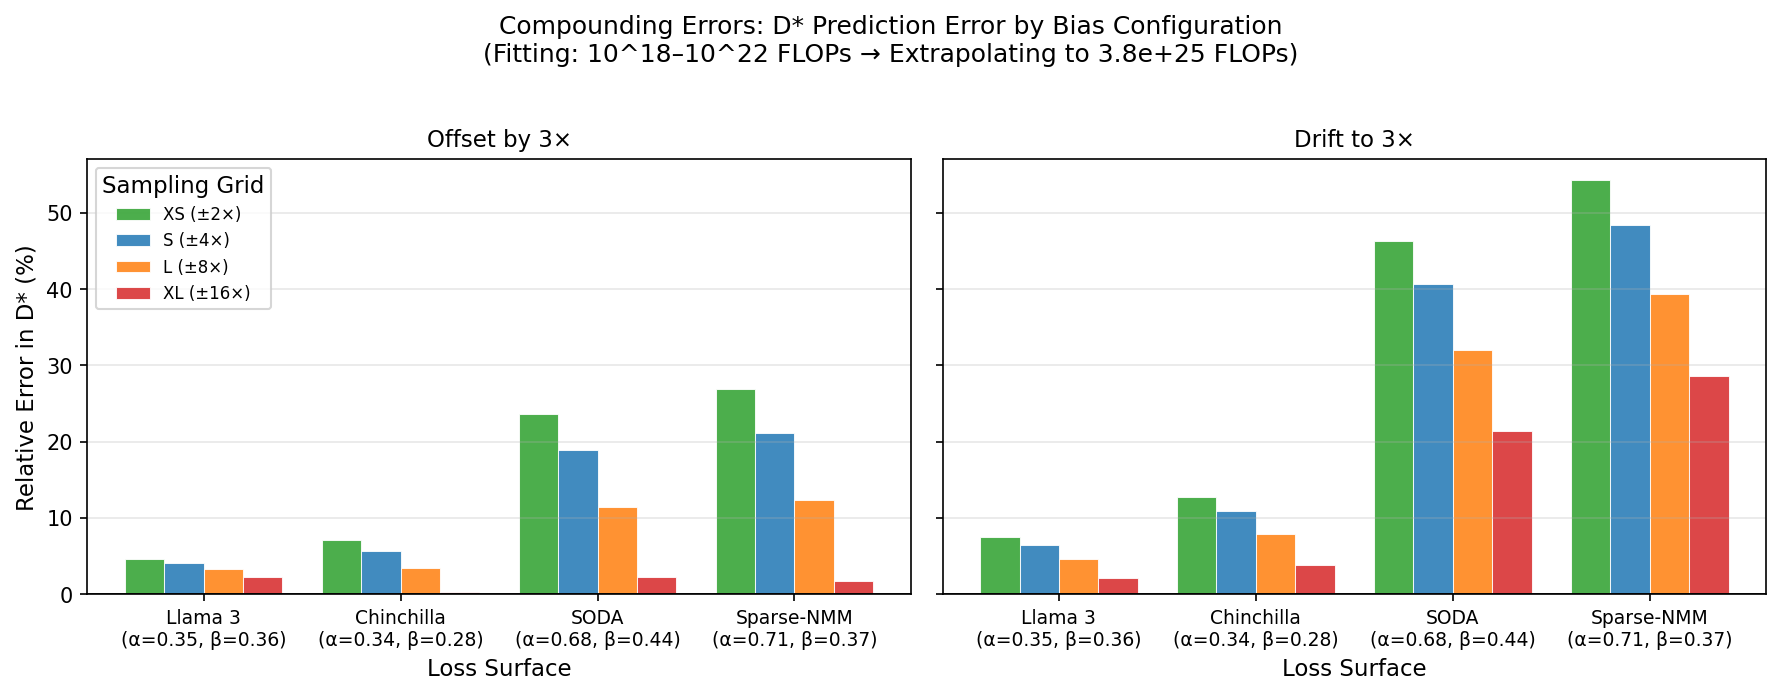

Source data for this figure (header and first rows):
config, drift_rate, center_scale, surface, alpha, beta, grid_name, log_range, training_range, eval_budget, true_D, inferred_D, abs_error, rel_error_pct
Offset by 3×, 0.0, 3.0, Llama 3, 0.3481, 0.3591, XS (±2×), 0.301, 1e+18-1e+22, 4e+25, 9.220428510547191e+12, 9.639952379365824e+12, 4.195238688186328e+11, 4.55
Offset by 3×, 0.0, 3.0, Llama 3, 0.3481, 0.3591, S (±4×), 0.6021, 1e+18-1e+22, 4e+25, 9.220428510547191e+12, 9.595541749016754e+12, 3.751132384695625e+11, 4.068
Offset by 3×, 0.0, 3.0, Llama 3, 0.3481, 0.3591, L (±8×), 0.9031, 1e+18-1e+22, 4e+25, 9.220428510547191e+12, 9.522799989598625e+12, 3.023714790514336e+11, 3.279
Offset by 3×, 0.0, 3.0, Llama 3, 0.3481, 0.3591, XL (±16×), 1.204, 1e+18-1e+22, 4e+25, 9.220428510547191e+12, 9.423551473328330e+12, 2.031229627811387e+11, 2.203
Offset by 3×, 0.0, 3.0, Chinchilla, 0.34, 0.28, XS (±2×), 0.301, 1e+18-1e+22, 4e+25, 2.966650023343612e+13, 3.177582368649383e+13, 2.109323453057707e+12, 7.11
Offset by 3×, 0.0, 3.0, Chinchilla, 0.34, 0.28, S (±4×), 0.6021, 1e+18-1e+22, 4e+25, 2.966650023343612e+13, 3.135480363313372e+13, 1.688303399697602e+12, 5.691
Offset by 3×, 0.0, 3.0, Chinchilla, 0.34, 0.28, L (±8×), 0.9031, 1e+18-1e+22, 4e+25, 2.966650023343612e+13, 3.066807325855554e+13, 1.001573025119418e+12, 3.376
Offset by 3×, 0.0, 3.0, Chinchilla, 0.34, 0.28, XL (±16×), 1.204, 1e+18-1e+22, 4e+25, 2.966650023343612e+13, 2.973707115591063e+13, 7.057092247451172e+10, 0.2379
Offset by 3×, 0.0, 3.0, SODA, 0.684, 0.439, XS (±2×), 0.301, 1e+18-1e+22, 4e+25, 2.875847622713804e+13, 3.555735631309936e+13, 6.798880085961320e+12, 23.64
Offset by 3×, 0.0, 3.0, SODA, 0.684, 0.439, S (±4×), 0.6021, 1e+18-1e+22, 4e+25, 2.875847622713804e+13, 3.418236610942542e+13, 5.423889882287379e+12, 18.86
Offset by 3×, 0.0, 3.0, SODA, 0.684, 0.439, L (±8×), 0.9031, 1e+18-1e+22, 4e+25, 2.875847622713804e+13, 3.206072435948813e+13, 3.302248132350090e+12, 11.48
Offset by 3×, 0.0, 3.0, SODA, 0.684, 0.439, XL (±16×), 1.204, 1e+18-1e+22, 4e+25, 2.875847622713804e+13, 2.940510200597302e+13, 6.466257788349766e+11, 2.248
Offset by 3×, 0.0, 3.0, Sparse-NMM, 0.71, 0.372, XS (±2×), 0.301, 1e+18-1e+22, 4e+25, 1.764824528469453e+14, 2.239611546636982e+14, 4.747870181675294e+13, 26.9
Offset by 3×, 0.0, 3.0, Sparse-NMM, 0.71, 0.372, S (±4×), 0.6021, 1e+18-1e+22, 4e+25, 1.764824528469453e+14, 2.137907106974978e+14, 3.730825785055247e+13, 21.14
Offset by 3×, 0.0, 3.0, Sparse-NMM, 0.71, 0.372, L (±8×), 0.9031, 1e+18-1e+22, 4e+25, 1.764824528469453e+14, 1.983470457481864e+14, 2.186459290124112e+13, 12.39
Offset by 3×, 0.0, 3.0, Sparse-NMM, 0.71, 0.372, XL (±16×), 1.204, 1e+18-1e+22, 4e+25, 1.764824528469453e+14, 1.794482688465772e+14, 2.965815999631875e+12, 1.681
Drift to 3×, 0.4771, 1.0, Llama 3, 0.3481, 0.3591, XS (±2×), 0.301, 1e+18-1e+22, 4e+25, 9.220428510547191e+12, 9.912475950292314e+12, 6.920474397451230e+11, 7.506
Drift to 3×, 0.4771, 1.0, Llama 3, 0.3481, 0.3591, S (±4×), 0.6021, 1e+18-1e+22, 4e+25, 9.220428510547191e+12, 9.809786185982051e+12, 5.893576754348594e+11, 6.392
Drift to 3×, 0.4771, 1.0, Llama 3, 0.3481, 0.3591, L (±8×), 0.9031, 1e+18-1e+22, 4e+25, 9.220428510547191e+12, 9.642580948310703e+12, 4.221524377635117e+11, 4.578
Drift to 3×, 0.4771, 1.0, Llama 3, 0.3481, 0.3591, XL (±16×), 1.204, 1e+18-1e+22, 4e+25, 9.220428510547191e+12, 9.416440075506023e+12, 1.960115649588320e+11, 2.126
Drift to 3×, 0.4771, 1.0, Chinchilla, 0.34, 0.28, XS (±2×), 0.301, 1e+18-1e+22, 4e+25, 2.966650023343612e+13, 3.345350576035289e+13, 3.787005526916770e+12, 12.77
Drift to 3×, 0.4771, 1.0, Chinchilla, 0.34, 0.28, S (±4×), 0.6021, 1e+18-1e+22, 4e+25, 2.966650023343612e+13, 3.290244108258451e+13, 3.235940849148387e+12, 10.91
Drift to 3×, 0.4771, 1.0, Chinchilla, 0.34, 0.28, L (±8×), 0.9031, 1e+18-1e+22, 4e+25, 2.966650023343612e+13, 3.200906905512095e+13, 2.342568821684832e+12, 7.896
Drift to 3×, 0.4771, 1.0, Chinchilla, 0.34, 0.28, XL (±16×), 1.204, 1e+18-1e+22, 4e+25, 2.966650023343612e+13, 3.080881754511096e+13, 1.142317311674840e+12, 3.851
Drift to 3×, 0.4771, 1.0, SODA, 0.684, 0.439, XS (±2×), 0.301, 1e+18-1e+22, 4e+25, 2.875847622713804e+13, 4.207828129434834e+13, 1.331980506721030e+13, 46.32
Drift to 3×, 0.4771, 1.0, SODA, 0.684, 0.439, S (±4×), 0.6021, 1e+18-1e+22, 4e+25, 2.875847622713804e+13, 4.044484719193584e+13, 1.168637096479780e+13, 40.64
Drift to 3×, 0.4771, 1.0, SODA, 0.684, 0.439, L (±8×), 0.9031, 1e+18-1e+22, 4e+25, 2.875847622713804e+13, 3.796326435107902e+13, 9.204788123940984e+12, 32.01
Drift to 3×, 0.4771, 1.0, SODA, 0.684, 0.439, XL (±16×), 1.204, 1e+18-1e+22, 4e+25, 2.875847622713804e+13, 3.492182895656007e+13, 6.163352729422031e+12, 21.43
Drift to 3×, 0.4771, 1.0, Sparse-NMM, 0.71, 0.372, XS (±2×), 0.301, 1e+18-1e+22, 4e+25, 1.764824528469453e+14, 2.723316940092804e+14, 9.584924116233516e+13, 54.31
Drift to 3×, 0.4771, 1.0, Sparse-NMM, 0.71, 0.372, S (±4×), 0.6021, 1e+18-1e+22, 4e+25, 1.764824528469453e+14, 2.618202861562088e+14, 8.533783330926353e+13, 48.35
Drift to 3×, 0.4771, 1.0, Sparse-NMM, 0.71, 0.372, L (±8×), 0.9031, 1e+18-1e+22, 4e+25, 1.764824528469453e+14, 2.460254720915194e+14, 6.954301924457409e+13, 39.41
Drift to 3×, 0.4771, 1.0, Sparse-NMM, 0.71, 0.372, XL (±16×), 1.204, 1e+18-1e+22, 4e+25, 1.764824528469453e+14, 2.269405181172354e+14, 5.045806527029009e+13, 28.59
